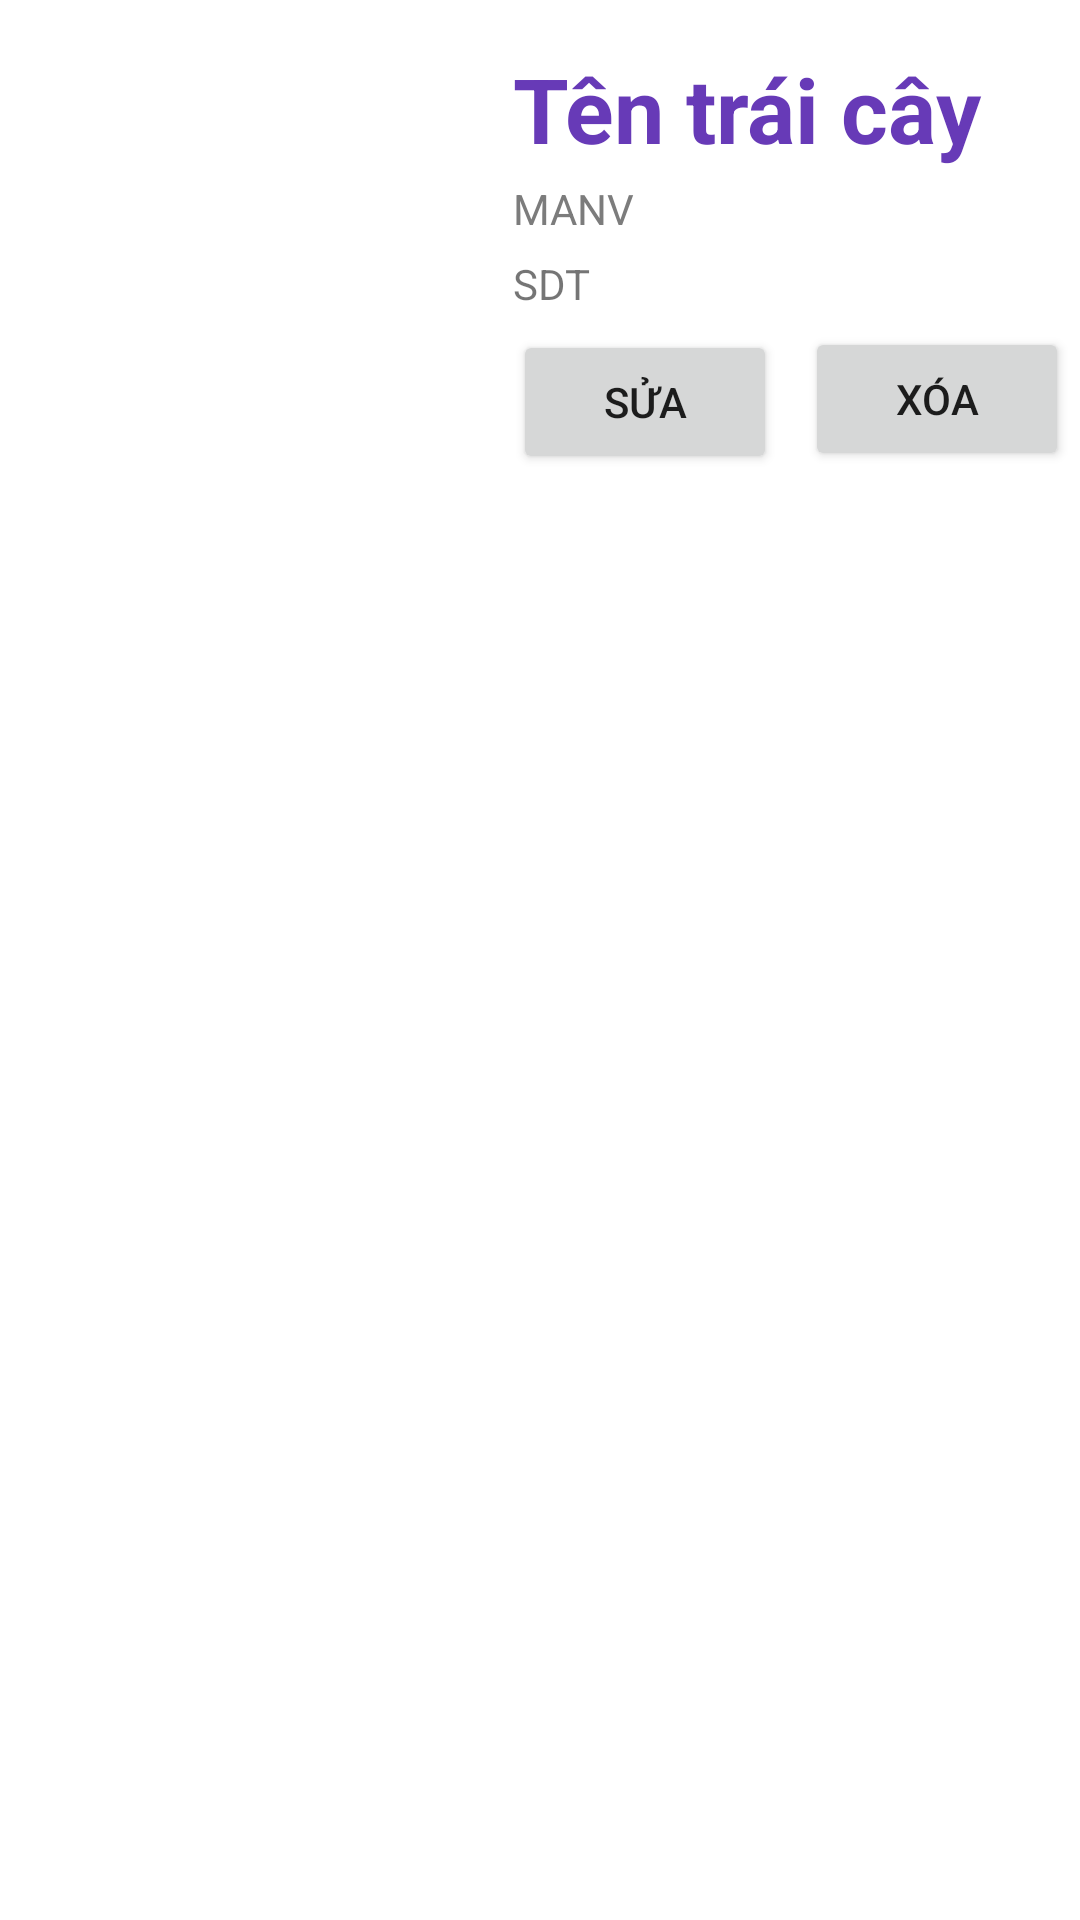

Android layout source for this screen:
<!-- AndroidManifest.xml: application theme Theme.QLNS -->
<!-- res/layout/row.xml -->
<?xml version="1.0" encoding="utf-8"?>
<androidx.constraintlayout.widget.ConstraintLayout xmlns:android="http://schemas.android.com/apk/res/android"
    xmlns:app="http://schemas.android.com/apk/res-auto"
    xmlns:tools="http://schemas.android.com/tools"
    android:layout_width="match_parent"
    android:layout_height="match_parent">

    <ImageView
        android:id="@+id/imgAnh"
        android:layout_width="140dp"
        android:layout_height="142dp"
        android:layout_marginStart="16dp"
        android:layout_marginTop="15dp"
        app:layout_constraintStart_toStartOf="parent"
        app:layout_constraintTop_toTopOf="parent"
        tools:srcCompat="@tools:sample/avatars" />

    <TextView
        android:id="@+id/txtTenNV"
        android:layout_width="222dp"
        android:layout_height="39dp"
        android:layout_marginStart="15dp"
        android:layout_marginTop="16dp"
        android:text="Tên trái cây"
        android:textColor="#673AB7"
        android:textSize="30sp"
        android:textStyle="bold"
        android:typeface="sans"
        app:layout_constraintEnd_toEndOf="parent"
        app:layout_constraintHorizontal_bias="0.0"
        app:layout_constraintStart_toEndOf="@+id/imgAnh"
        app:layout_constraintTop_toTopOf="parent" />

    <TextView
        android:id="@+id/txtMaNV"
        android:layout_width="222dp"
        android:layout_height="20dp"
        android:layout_marginStart="15dp"
        android:layout_marginTop="5dp"
        android:text="MANV"
        android:textColor="#7C7C7C"
        app:layout_constraintEnd_toEndOf="parent"
        app:layout_constraintHorizontal_bias="0.0"
        app:layout_constraintStart_toEndOf="@+id/imgAnh"
        app:layout_constraintTop_toBottomOf="@+id/txtTenNV" />

    <TextView
        android:id="@+id/txtSoDT"
        android:layout_width="222dp"
        android:layout_height="20dp"
        android:layout_marginStart="15dp"
        android:layout_marginTop="5dp"
        android:text="SDT"
        app:layout_constraintEnd_toEndOf="parent"
        app:layout_constraintHorizontal_bias="0.0"
        app:layout_constraintStart_toEndOf="@+id/imgAnh"
        app:layout_constraintTop_toBottomOf="@+id/txtMaNV" />

    <Button
        android:id="@+id/btnSua"
        android:layout_width="wrap_content"
        android:layout_height="wrap_content"
        android:layout_marginStart="15dp"
        android:layout_marginTop="5dp"
        android:text="Sửa"
        app:layout_constraintStart_toEndOf="@+id/imgAnh"
        app:layout_constraintTop_toBottomOf="@+id/txtSoDT" />

    <Button
        android:id="@+id/btnXoa"
        android:layout_width="wrap_content"
        android:layout_height="wrap_content"
        android:layout_marginTop="4dp"
        android:text="Xóa"
        app:layout_constraintEnd_toEndOf="parent"
        app:layout_constraintHorizontal_bias="0.718"
        app:layout_constraintStart_toEndOf="@+id/btnSua"
        app:layout_constraintTop_toBottomOf="@+id/txtSoDT" />
</androidx.constraintlayout.widget.ConstraintLayout>
<!-- resources referenced by this layout -->
<resources>
  <style name="Theme.QLNS" parent="Theme.MaterialComponents.DayNight.DarkActionBar">
          
          <item name="colorPrimary">@color/purple_500</item>
          <item name="colorPrimaryVariant">@color/purple_700</item>
          <item name="colorOnPrimary">@color/white</item>
          
          <item name="colorSecondary">@color/teal_200</item>
          <item name="colorSecondaryVariant">@color/teal_700</item>
          <item name="colorOnSecondary">@color/black</item>
          
          <item name="android:statusBarColor" tools:targetApi="l">?attr/colorPrimaryVariant</item>
          
      </style>
  <!-- not gathered from this repository: default colours our renderer supplied (Android Studio template values) -->
  <color name="purple_500">#FF6200EE</color>
  <color name="purple_700">#FF3700B3</color>
  <color name="teal_200">#FF03DAC5</color>
  <color name="teal_700">#FF018786</color>
  <color name="black">#FF000000</color>
  <color name="white">#FFFFFFFF</color>
</resources>
